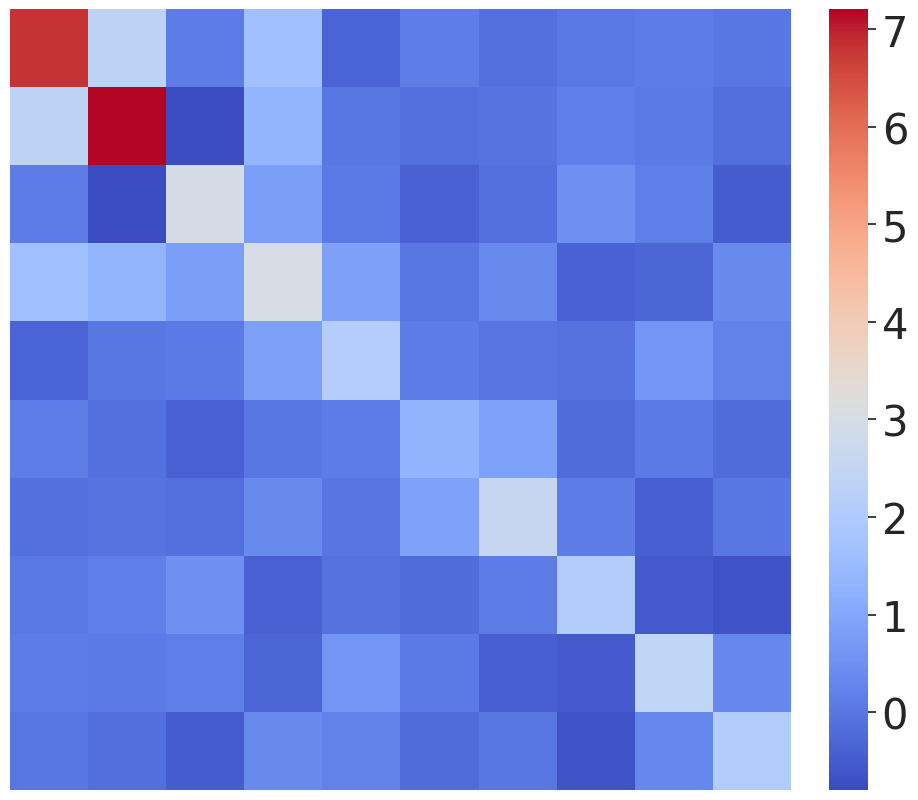

Python code for this plot: (Note: this script raises an exception after producing the figure.)
### plot difference between spiked and non-spiked covariance matrix

import numpy as np
from scipy.stats import ortho_group
import matplotlib.pyplot as plt
import seaborn as sns


def gen_cluster_orth_mat(p, s, k, seed=0):
    """
    Randomly generate a p * p orthogonormal matrix with the first k columns has sparsity s
    """
    rds = np.random.RandomState(seed=seed)
    U1 = ortho_group.rvs(s, random_state=rds)[:,:k]
    insert_indices = np.arange(s, p)
    U1_zero = []
    orig_pointer = 0
    for i in range(p):
        if i in insert_indices:
            # Insert a zero row
            U1_zero.append(np.zeros(k))
        else:
            # Insert the original row
            U1_zero.append(U1[orig_pointer])
            orig_pointer += 1

    U2 = np.array(U1_zero)
    U2_comp = rds.randn(p, p - k)
    U2_comp = U2_comp - U2 @ U2.T @ U2_comp
    U2_comp, _ = np.linalg.qr(U2_comp)
    U3 = np.hstack((U2, U2_comp))
    # check the feasibility
    assert np.linalg.matrix_rank(U3) == p
    supp = np.setdiff1d(np.arange(p), insert_indices)
    return U3, supp


p = 10
s = 4
k = 2
val = 2
U, _ = gen_cluster_orth_mat(p, s, k, 0)

spike = False
if spike:
    es = np.ones(p) * val
else:
    es = np.random.uniform(low=1e-9, high=2 * val-1e-9, size=p)
    es = np.sort(es)[::-1]
for i in range(k):
    if i == k - 1:
        es[i] = 5
    else:
        es[i] = 10

E = np.diag(es)
Sigma = U @ E @ U.T
signal_part = U[:,:k] @ E[:k, :k] @ U[:,:k].T
nonsignal_part = U[:,k:] @ E[k:, k:] @ U[:,k:].T
def plot_custom_heatmap(data_matrix, save_pth):
    """
    根据输入矩阵绘制热力图，样式：红蓝双色，无标签刻度，有颜色条。
    """
    # 设置绘图风格
    sns.set_theme(style="white")

    # 调整图表大小
    plt.figure(figsize=(10, 10))

    # 使用 seaborn.heatmap 绘制热力图
    # cmap='coolwarm': 使用红蓝双色调色板
    # center=0: 确保白色中心点落在 0 值上，用于处理正负值对比
    # annot=False: 不显示单元格中的数值
    # xticklabels=False, yticklabels=False: 不显示X轴和Y轴的刻度标签
    # cbar=True: 显示颜色条

    print("Data matrix min:", data_matrix.min())
    print("Data matrix max:", data_matrix.max())

    ax = sns.heatmap(
        data_matrix,
        annot=False,
        xticklabels=False,
        yticklabels=False,
        cbar=True,
        cmap='coolwarm', 
        linewidths=0, # 无单元格边框
        vmin=data_matrix.min(), # 确保颜色条从数据的最小值开始
        vmax=data_matrix.max(), # 确保颜色条到数据的最大值结束
        square=True,
        cbar_kws={'shrink': 0.81, 'pad': 0.04}
    )

    # 调整颜色条的标签大小，使其更美观
    cbar = ax.collections[0].colorbar
    cbar.ax.tick_params(labelsize=30)

    plt.tight_layout()
    plt.savefig(save_pth, format='eps')

# 2. 调用函数绘图
if spike:
    cov_save_pth = "record/heatmap/spike_cov_heatmap.eps"
    plot_custom_heatmap(Sigma, cov_save_pth)
    signal_save_pth = "record/heatmap/spike_signal_heatmap.eps"
    plot_custom_heatmap(signal_part, signal_save_pth)
    nonsignal_save_pth = "record/heatmap/spike_nonsignal_heatmap.eps"
    plot_custom_heatmap(nonsignal_part, nonsignal_save_pth)
else:
    cov_save_pth = f"record/heatmap/non-spike_cov_heatmap_p={p}_s={s}_k={k}.eps"
    plot_custom_heatmap(Sigma, cov_save_pth)
    signal_save_pth = f"record/heatmap/spike_signal_heatmap_p={p}_s={s}_k={k}.eps"
    plot_custom_heatmap(signal_part, signal_save_pth)
    nonsignal_save_pth = f"record/heatmap/spike_nonsignal_heatmap_p={p}_s={s}_k={k}.eps"
    plot_custom_heatmap(nonsignal_part, nonsignal_save_pth)
